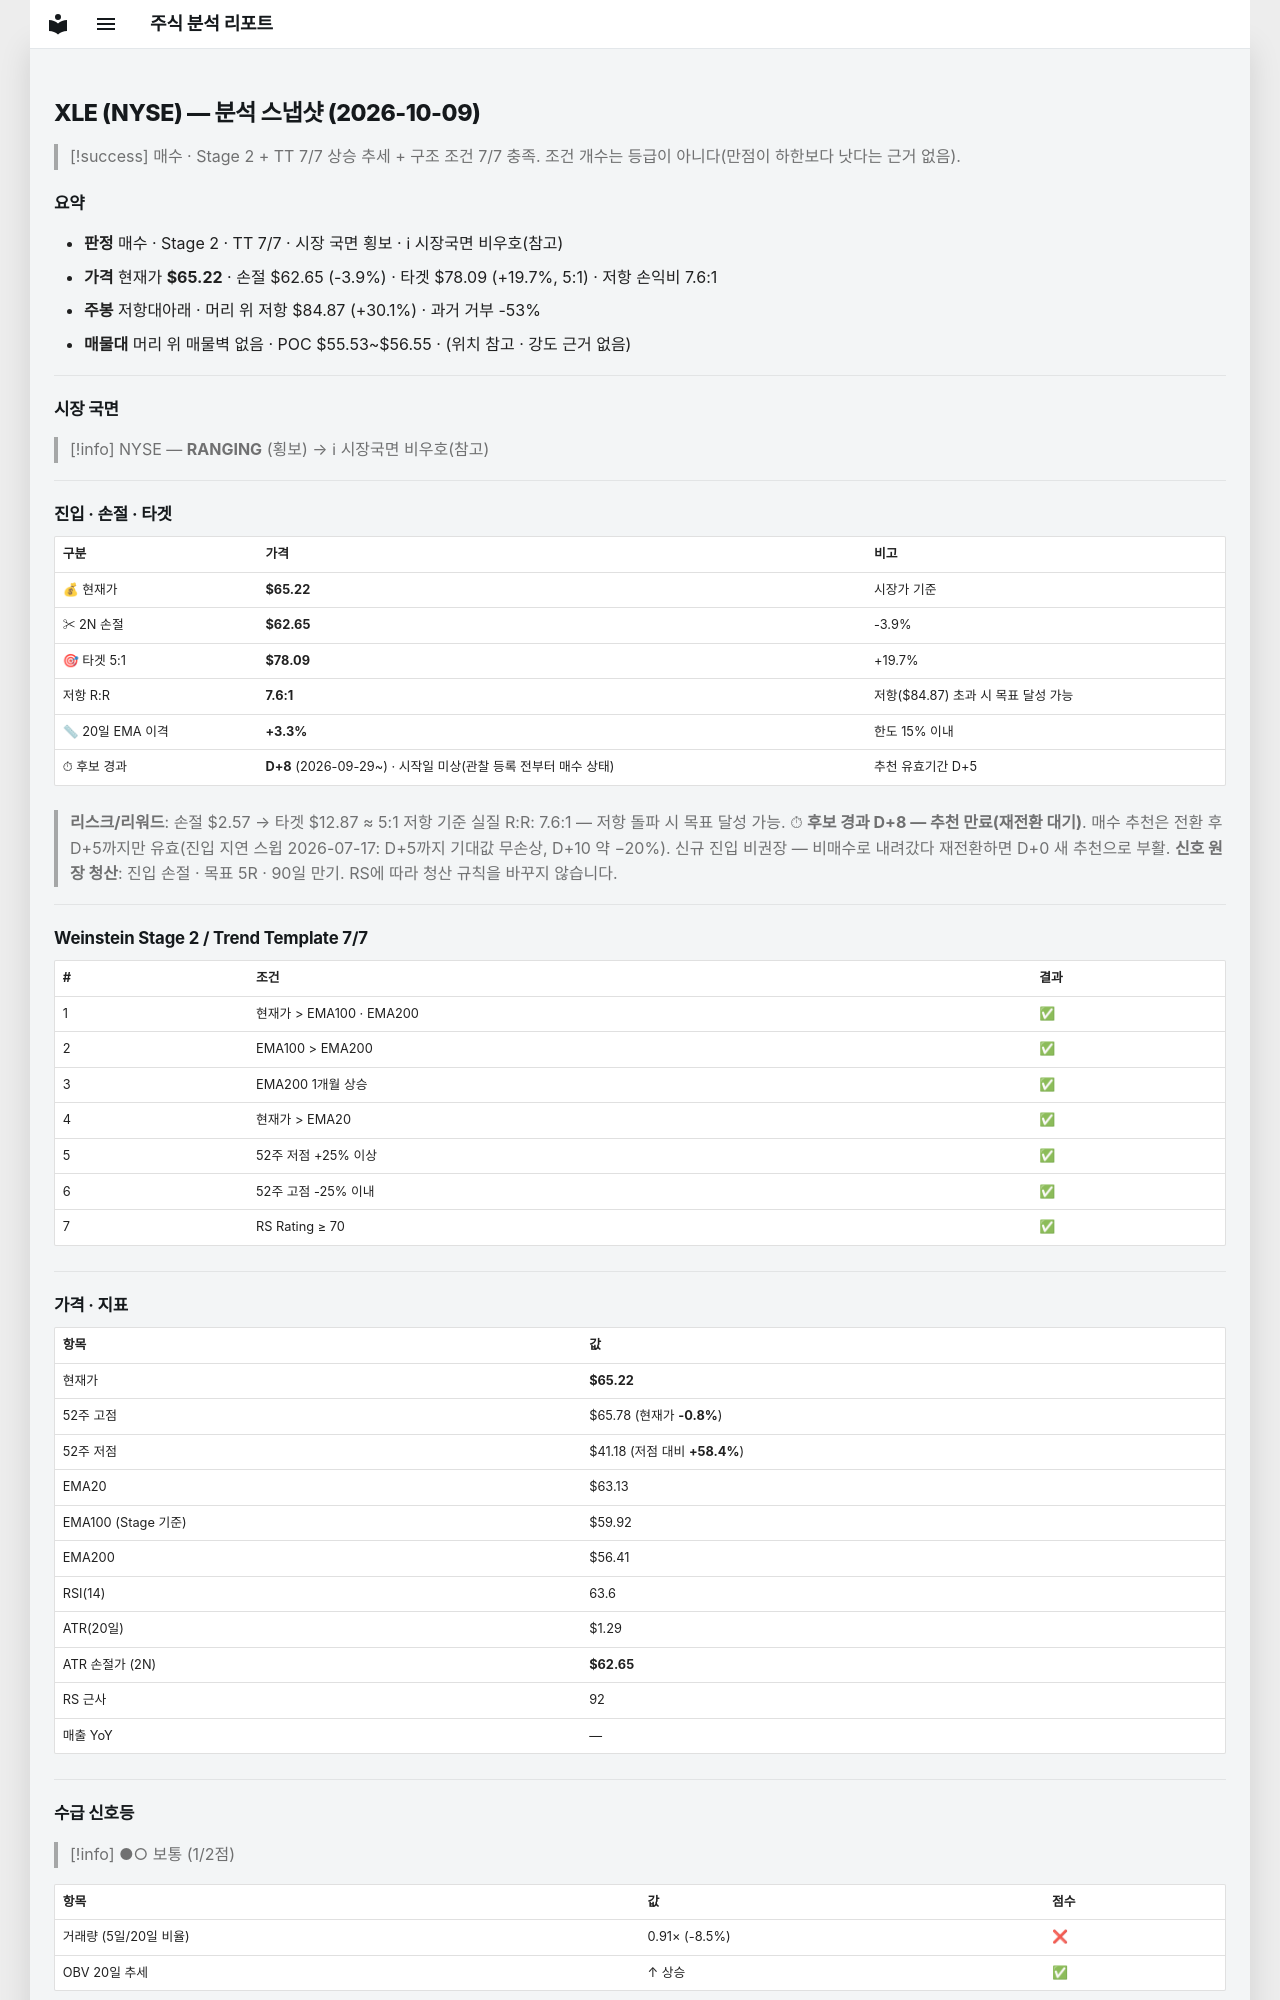

repository: soloandco/stock-reports · page: snapshots/XLE-2026-10-09/index.html · generator: mkdocs

---
type: analysis-snapshot
title: XLE 분석 스냅샷
ticker: XLE
market: NYSE
created: 2026-10-09
updated: 2026-10-09
bar-date: 2026-10-08
verdict: 매수후보
real-rr: 7.64
sma50-gap-pct: 3.3
candidate-days: 8
candidate-since: 2026-09-29
candidate-start-unknown: true
weekly-position: 저항대아래
weekly-overhead-price: 84.87
weekly-overhead-pct: 30.1
stage: 2
trend-template-score: 7
tt-max: 7
ma-set: ema-20-100-200
price: 65.22000122070312
stop-price: 62.646175776741615
market-regime: RANGING
supply-demand-score: 1/2
supply-demand-label: 보통
status: tracking
tags:
  - stock-agent
  - watchlist
  - XLE
  - analysis
related:
  - "[[analysis-template]]"
---

# XLE (NYSE) — 분석 스냅샷 (2026-10-09)

> [!success] 매수 · Stage 2 + TT 7/7
> 상승 추세 + 구조 조건 7/7 충족. 조건 개수는 등급이 아니다(만점이 하한보다 낫다는 근거 없음).

## 요약

- **판정** 매수 · Stage 2 · TT 7/7 · 시장 국면 횡보 · ℹ 시장국면 비우호(참고)
- **가격** 현재가 **$65.22** · 손절 $62.65 (-3.9%) · 타겟 $78.09 (+19.7%, 5:1) · 저항 손익비 7.6:1
- **주봉** 저항대아래 · 머리 위 저항 $84.87 (+30.1%) · 과거 거부 -53%
- **매물대** 머리 위 매물벽 없음 · POC $55.53~$56.55 · (위치 참고 · 강도 근거 없음)

---

## 시장 국면

> [!info] NYSE — **RANGING** (횡보) → ℹ 시장국면 비우호(참고)

---

## 진입 · 손절 · 타겟

| 구분 | 가격 | 비고 |
|------|------|------|
| 💰 현재가 | **$65.22** | 시장가 기준 |
| ✂ 2N 손절 | **$62.65** | -3.9% |
| 🎯 타겟 5:1 | **$78.09** | +19.7% |
| 저항 R:R | **7.6:1** | 저항($84.87) 초과 시 목표 달성 가능 |
| 📏 20일 EMA 이격 | **+3.3%** | 한도 15% 이내 |
| ⏱ 후보 경과 | **D+8** (2026-09-29~) · 시작일 미상(관찰 등록 전부터 매수 상태) | 추천 유효기간 D+5 |

> **리스크/리워드**: 손절 $2.57 → 타겟 $12.87 ≈ 5:1
> 저항 기준 실질 R:R: 7.6:1 — 저항 돌파 시 목표 달성 가능.
> ⏱ **후보 경과 D+8 — 추천 만료(재전환 대기)**. 매수 추천은 전환 후 D+5까지만 유효(진입 지연 스윕 2026-07-17: D+5까지 기대값 무손상, D+10 약 −20%). 신규 진입 비권장 — 비매수로 내려갔다 재전환하면 D+0 새 추천으로 부활.
> **신호 원장 청산**: 진입 손절 · 목표 5R · 90일 만기. RS에 따라 청산 규칙을 바꾸지 않습니다.

---

## Weinstein Stage 2 / Trend Template 7/7

| # | 조건 | 결과 |
|---|------|------|
| 1 | 현재가 > EMA100 · EMA200 | ✅ |
| 2 | EMA100 > EMA200 | ✅ |
| 3 | EMA200 1개월 상승 | ✅ |
| 4 | 현재가 > EMA20 | ✅ |
| 5 | 52주 저점 +25% 이상 | ✅ |
| 6 | 52주 고점 -25% 이내 | ✅ |
| 7 | RS Rating ≥ 70 | ✅ |

---

## 가격 · 지표

| 항목 | 값 |
|------|---|
| 현재가 | **$65.22** |
| 52주 고점 | $65.78 (현재가 **-0.8%**) |
| 52주 저점 | $41.18 (저점 대비 **+58.4%**) |
| EMA20 | $63.13 |
| EMA100 (Stage 기준) | $59.92 |
| EMA200 | $56.41 |
| RSI(14) | 63.6 |
| ATR(20일) | $1.29 |
| ATR 손절가 (2N) | **$62.65** |
| RS 근사 | 92 |
| 매출 YoY | — |

---
## 수급 신호등

> [!info] ●○ 보통 (1/2점)

| 항목 | 값 | 점수 |
|------|------|------|
| 거래량 (5일/20일 비율) | 0.91× (-8.5%) | ❌ |
| OBV 20일 추세 | ↑ 상승 | ✅ |

> **판독법**: 거래량이 20일 평균보다 20% 이상 많고 OBV(온밸런스볼륨)가 상승 중이면 매집 수급이 강한 것으로 판단합니다.

---
